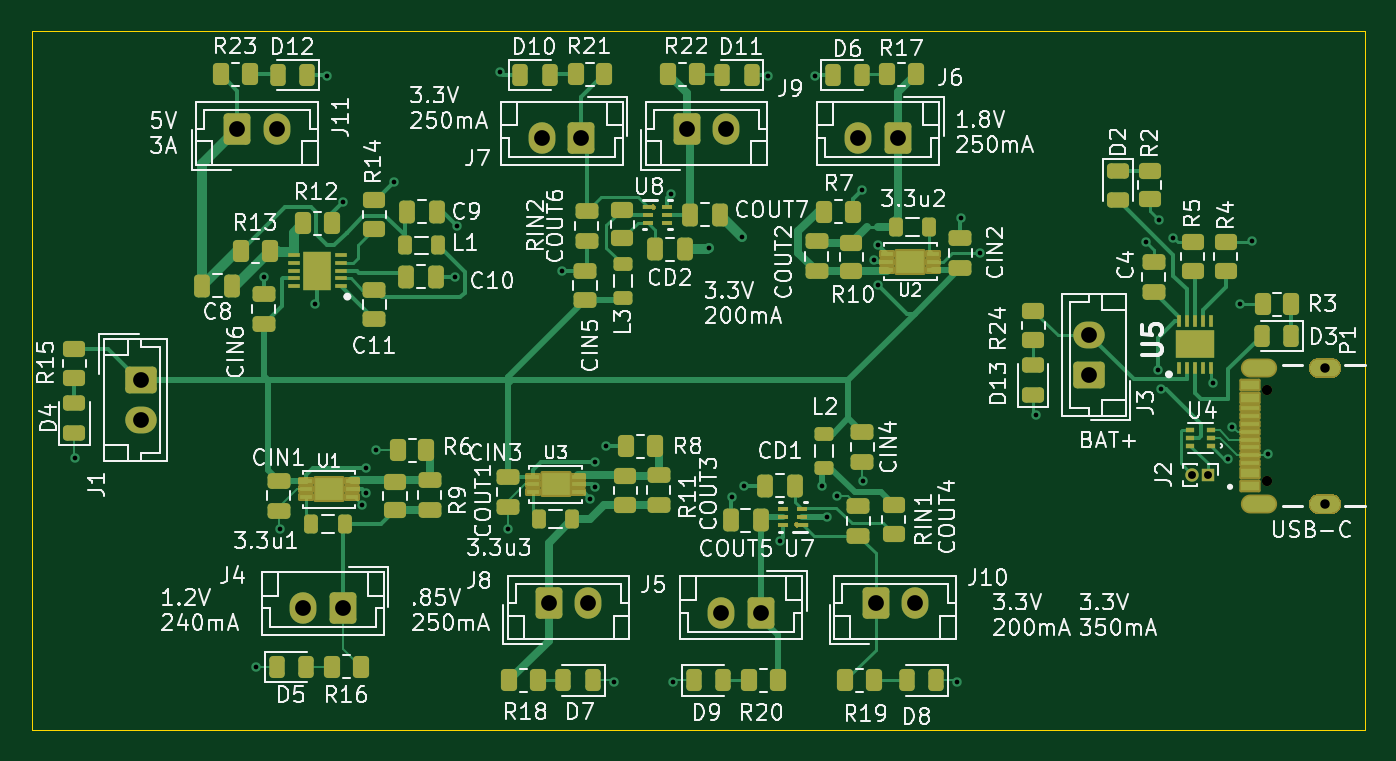
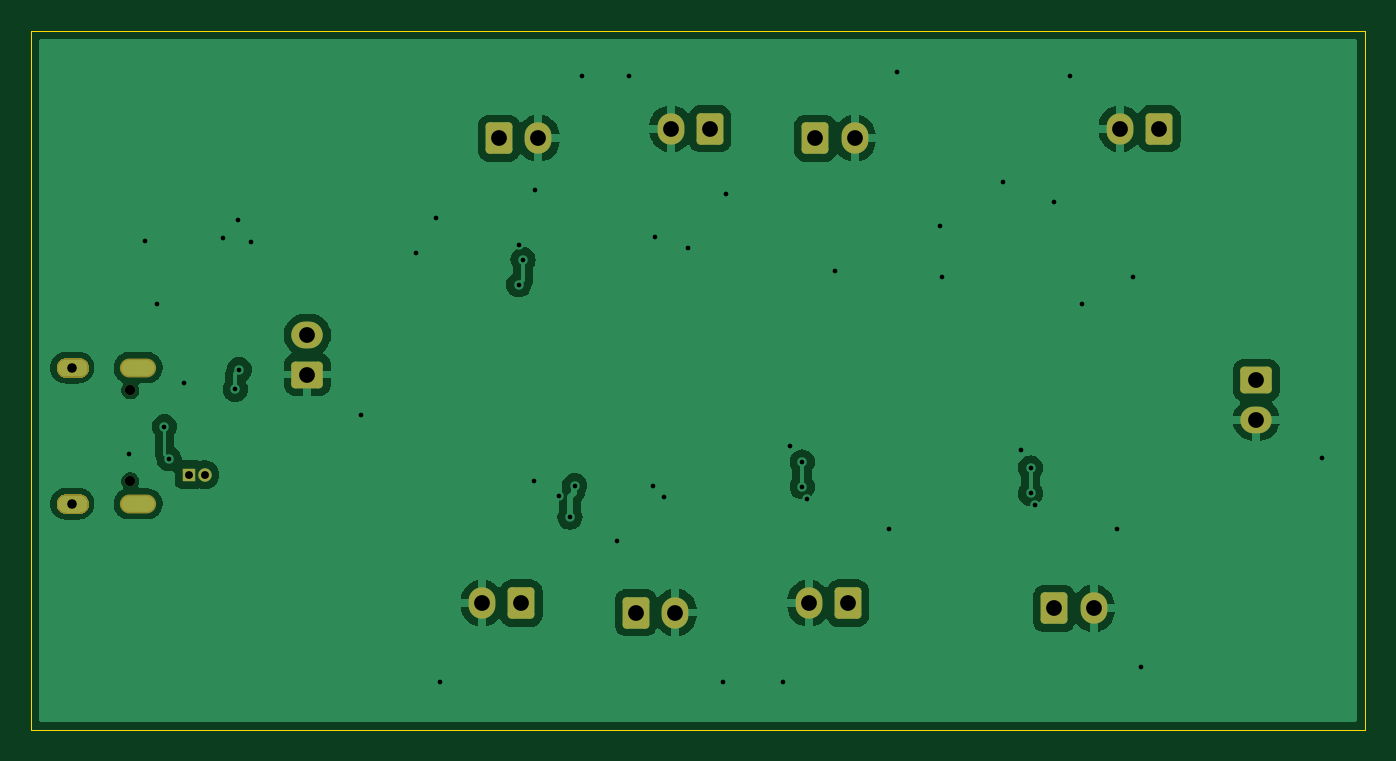
Circuit board: 13 layer files. Board 84.7 x 44.3 mm.
- bottom_copper: power-delivery-board-B_Cu.gbr (80339 bytes)
- bottom_mask: power-delivery-board-B_Mask.gbr (15139 bytes)
- paste: power-delivery-board-B_Paste.gbr (463 bytes)
- bottom_silk: power-delivery-board-B_Silkscreen.gbr (464 bytes)
- outline: power-delivery-board-Edge_Cuts.gbr (1490 bytes)
- top_copper: power-delivery-board-F_Cu.gbr (52838 bytes)
- top_mask: power-delivery-board-F_Mask.gbr (26283 bytes)
- paste: power-delivery-board-F_Paste.gbr (10791 bytes)
- top_silk: power-delivery-board-F_Silkscreen.gbr (177399 bytes)
- inner_copper: power-delivery-board-In1_Cu.gbr (58443 bytes)
- inner_copper: power-delivery-board-In2_Cu.gbr (58443 bytes)
- drill: power-delivery-board-NPTH.drl (362 bytes)
- drill: power-delivery-board-PTH.drl (1832 bytes)

=== bottom_copper: power-delivery-board-B_Cu.gbr (80339 bytes, source omitted) ===
=== bottom_mask: power-delivery-board-B_Mask.gbr (15139 bytes, source omitted) ===
=== paste: power-delivery-board-B_Paste.gbr ===
%TF.GenerationSoftware,KiCad,Pcbnew,8.0.8*%
%TF.CreationDate,2025-02-07T06:01:23-05:00*%
%TF.ProjectId,power-delivery-board,706f7765-722d-4646-956c-69766572792d,rev?*%
%TF.SameCoordinates,Original*%
%TF.FileFunction,Paste,Bot*%
%TF.FilePolarity,Positive*%
%FSLAX46Y46*%
G04 Gerber Fmt 4.6, Leading zero omitted, Abs format (unit mm)*
G04 Created by KiCad (PCBNEW 8.0.8) date 2025-02-07 06:01:23*
%MOMM*%
%LPD*%
G01*
G04 APERTURE LIST*
G04 APERTURE END LIST*
M02*

=== bottom_silk: power-delivery-board-B_Silkscreen.gbr ===
%TF.GenerationSoftware,KiCad,Pcbnew,8.0.8*%
%TF.CreationDate,2025-02-07T06:01:23-05:00*%
%TF.ProjectId,power-delivery-board,706f7765-722d-4646-956c-69766572792d,rev?*%
%TF.SameCoordinates,Original*%
%TF.FileFunction,Legend,Bot*%
%TF.FilePolarity,Positive*%
%FSLAX46Y46*%
G04 Gerber Fmt 4.6, Leading zero omitted, Abs format (unit mm)*
G04 Created by KiCad (PCBNEW 8.0.8) date 2025-02-07 06:01:23*
%MOMM*%
%LPD*%
G01*
G04 APERTURE LIST*
G04 APERTURE END LIST*
M02*

=== outline: power-delivery-board-Edge_Cuts.gbr ===
%TF.GenerationSoftware,KiCad,Pcbnew,8.0.8*%
%TF.CreationDate,2025-02-07T06:01:23-05:00*%
%TF.ProjectId,power-delivery-board,706f7765-722d-4646-956c-69766572792d,rev?*%
%TF.SameCoordinates,Original*%
%TF.FileFunction,Profile,NP*%
%FSLAX46Y46*%
G04 Gerber Fmt 4.6, Leading zero omitted, Abs format (unit mm)*
G04 Created by KiCad (PCBNEW 8.0.8) date 2025-02-07 06:01:23*
%MOMM*%
%LPD*%
G01*
G04 APERTURE LIST*
%TA.AperFunction,Profile*%
%ADD10C,0.050000*%
%TD*%
%TA.AperFunction,Profile*%
%ADD11C,0.010000*%
%TD*%
G04 APERTURE END LIST*
D10*
X103198845Y-62755683D02*
X187895245Y-62755683D01*
X187895245Y-107104083D01*
X103198845Y-107104083D01*
X103198845Y-62755683D01*
D11*
%TO.C,P1*%
X184899902Y-83812500D02*
X185699902Y-83812500D01*
X184899902Y-92452500D02*
X185699902Y-92452500D01*
X185699902Y-84412500D02*
X184899902Y-84412500D01*
X185699902Y-93052500D02*
X184899902Y-93052500D01*
X184599902Y-84112500D02*
G75*
G02*
X184899902Y-83812500I300000J0D01*
G01*
X184599902Y-92752500D02*
G75*
G02*
X184899902Y-92452500I300000J0D01*
G01*
X184899902Y-84412500D02*
G75*
G02*
X184599902Y-84112500I0J300000D01*
G01*
X184899902Y-93052500D02*
G75*
G02*
X184599902Y-92752500I0J300000D01*
G01*
X185699902Y-83812500D02*
G75*
G02*
X185999902Y-84112500I0J-300000D01*
G01*
X185699902Y-92452500D02*
G75*
G02*
X185999902Y-92752500I0J-300000D01*
G01*
X185999902Y-84112500D02*
G75*
G02*
X185699902Y-84412500I-300000J0D01*
G01*
X185999902Y-92752500D02*
G75*
G02*
X185699902Y-93052500I-300000J0D01*
G01*
%TD*%
M02*

=== top_copper: power-delivery-board-F_Cu.gbr (52838 bytes, source omitted) ===
=== top_mask: power-delivery-board-F_Mask.gbr (26283 bytes, source omitted) ===
=== paste: power-delivery-board-F_Paste.gbr (10791 bytes, source omitted) ===
=== top_silk: power-delivery-board-F_Silkscreen.gbr (177399 bytes, source omitted) ===
=== inner_copper: power-delivery-board-In1_Cu.gbr (58443 bytes, source omitted) ===
=== inner_copper: power-delivery-board-In2_Cu.gbr (58443 bytes, source omitted) ===
=== drill: power-delivery-board-NPTH.drl ===
M48
; DRILL file {KiCad 8.0.8} date 2025-02-07T06:01:19-0500
; FORMAT={-:-/ absolute / inch / decimal}
; #@! TF.CreationDate,2025-02-07T06:01:19-05:00
; #@! TF.GenerationSoftware,Kicad,Pcbnew,8.0.8
; #@! TF.FileFunction,NonPlated,1,2,NPTH
FMAT,2
INCH
; #@! TA.AperFunction,NonPlated,NPTH,ComponentDrill
T1C0.0256
%
G90
G05
T1
X7.1504Y-3.3678
X7.1504Y-3.5954
M30

=== drill: power-delivery-board-PTH.drl ===
M48
; DRILL file {KiCad 8.0.8} date 2025-02-07T06:01:19-0500
; FORMAT={-:-/ absolute / inch / decimal}
; #@! TF.CreationDate,2025-02-07T06:01:19-05:00
; #@! TF.GenerationSoftware,Kicad,Pcbnew,8.0.8
; #@! TF.FileFunction,Plated,1,2,PTH
FMAT,2
INCH
; #@! TA.AperFunction,Plated,PTH,ViaDrill
T1C0.0118
; #@! TA.AperFunction,Plated,PTH,ComponentDrill
T2C0.0197
; #@! TA.AperFunction,Plated,PTH,ComponentDrill
T3C0.0236
; #@! TA.AperFunction,Plated,PTH,ComponentDrill
T4C0.0394
%
G90
G05
T1
X4.1712Y-3.5376
X4.624Y-4.0592
X4.6437Y-3.0848
X4.683Y-3.7147
X4.7716Y-3.1537
X4.8011Y-2.5828
X4.8405Y-2.8978
X4.8896Y-3.656
X4.8996Y-3.5622
X4.8996Y-3.6261
X4.9236Y-3.5166
X4.9685Y-2.8486
X5.121Y-3.0848
X5.1259Y-2.9569
X5.2342Y-2.573
X5.2539Y-3.7147
X5.3897Y-3.071
X5.4595Y-3.6388
X5.4704Y-3.5474
X5.4704Y-3.6093
X5.5Y-3.508
X5.5196Y-4.0986
X5.6614Y-2.8781
X5.6673Y-4.0986
X5.7559Y-3.012
X5.8149Y-3.636
X5.8385Y-2.9844
X5.8444Y-3.6065
X5.9035Y-2.5828
X5.933Y-3.7443
X6.0216Y-2.5828
X6.0393Y-3.6065
X6.0511Y-3.6852
X6.0773Y-3.6316
X6.1397Y-2.8683
X6.1417Y-3.5946
X6.1682Y-3.0414
X6.1791Y-3.0061
X6.1791Y-3.1045
X6.3759Y-4.0986
X6.3858Y-2.9372
X6.435Y-3.0258
X6.5728Y-3.4293
X6.8482Y-2.9964
X6.8779Y-3.3166
X6.8809Y-2.9429
X6.8877Y-3.3658
X6.9173Y-2.9864
X7.0157Y-3.3506
X7.0537Y-3.539
X7.0649Y-3.4588
X7.0846Y-3.1537
X7.1141Y-2.9962
X7.1535Y-3.5277
T2
X6.9639Y-3.579
X7.0033Y-3.579
T3
X7.2953Y-3.3115
X7.2953Y-3.6517
T4
X4.3353Y-3.3431
X4.3353Y-3.4415
X4.5776Y-2.7143
X4.6761Y-2.7143
X4.7421Y-3.9135
X4.8405Y-3.9135
X5.3393Y-2.7379
X5.3562Y-3.9003
X5.4377Y-2.7379
X5.4546Y-3.9003
X5.7008Y-2.7143
X5.7876Y-3.9239
X5.7993Y-2.7143
X5.886Y-3.9239
X6.1301Y-2.7379
X6.1728Y-3.9003
X6.2285Y-2.7379
X6.2713Y-3.9003
X6.7075Y-3.2304
X6.7075Y-3.3288
T3
G00X7.1091Y-3.3115
M15
G01X7.1524Y-3.3115
M16
G05
G00X7.1091Y-3.6517
M15
G01X7.1524Y-3.6517
M16
G05
M30

